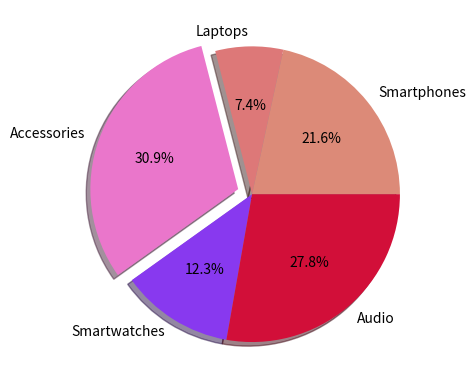

Here is the Python script that generated this plot:
import matplotlib.pyplot as plt

categories = ['Smartphones', 'Laptops', 'Accessories', 'Smartwatches', 'Audio']
sales_units = [350, 120, 500, 200, 450]
colors=["#dc8a78","#dd7878","#ea76cb","#8839ef","#d20f39"]

plt.pie(
	sales_units,
	labels=categories,
	colors=colors,
	autopct="%1.1f%%",
	shadow=True,	
	explode=[0,0,0.1,0,0]
)

plt.show()
